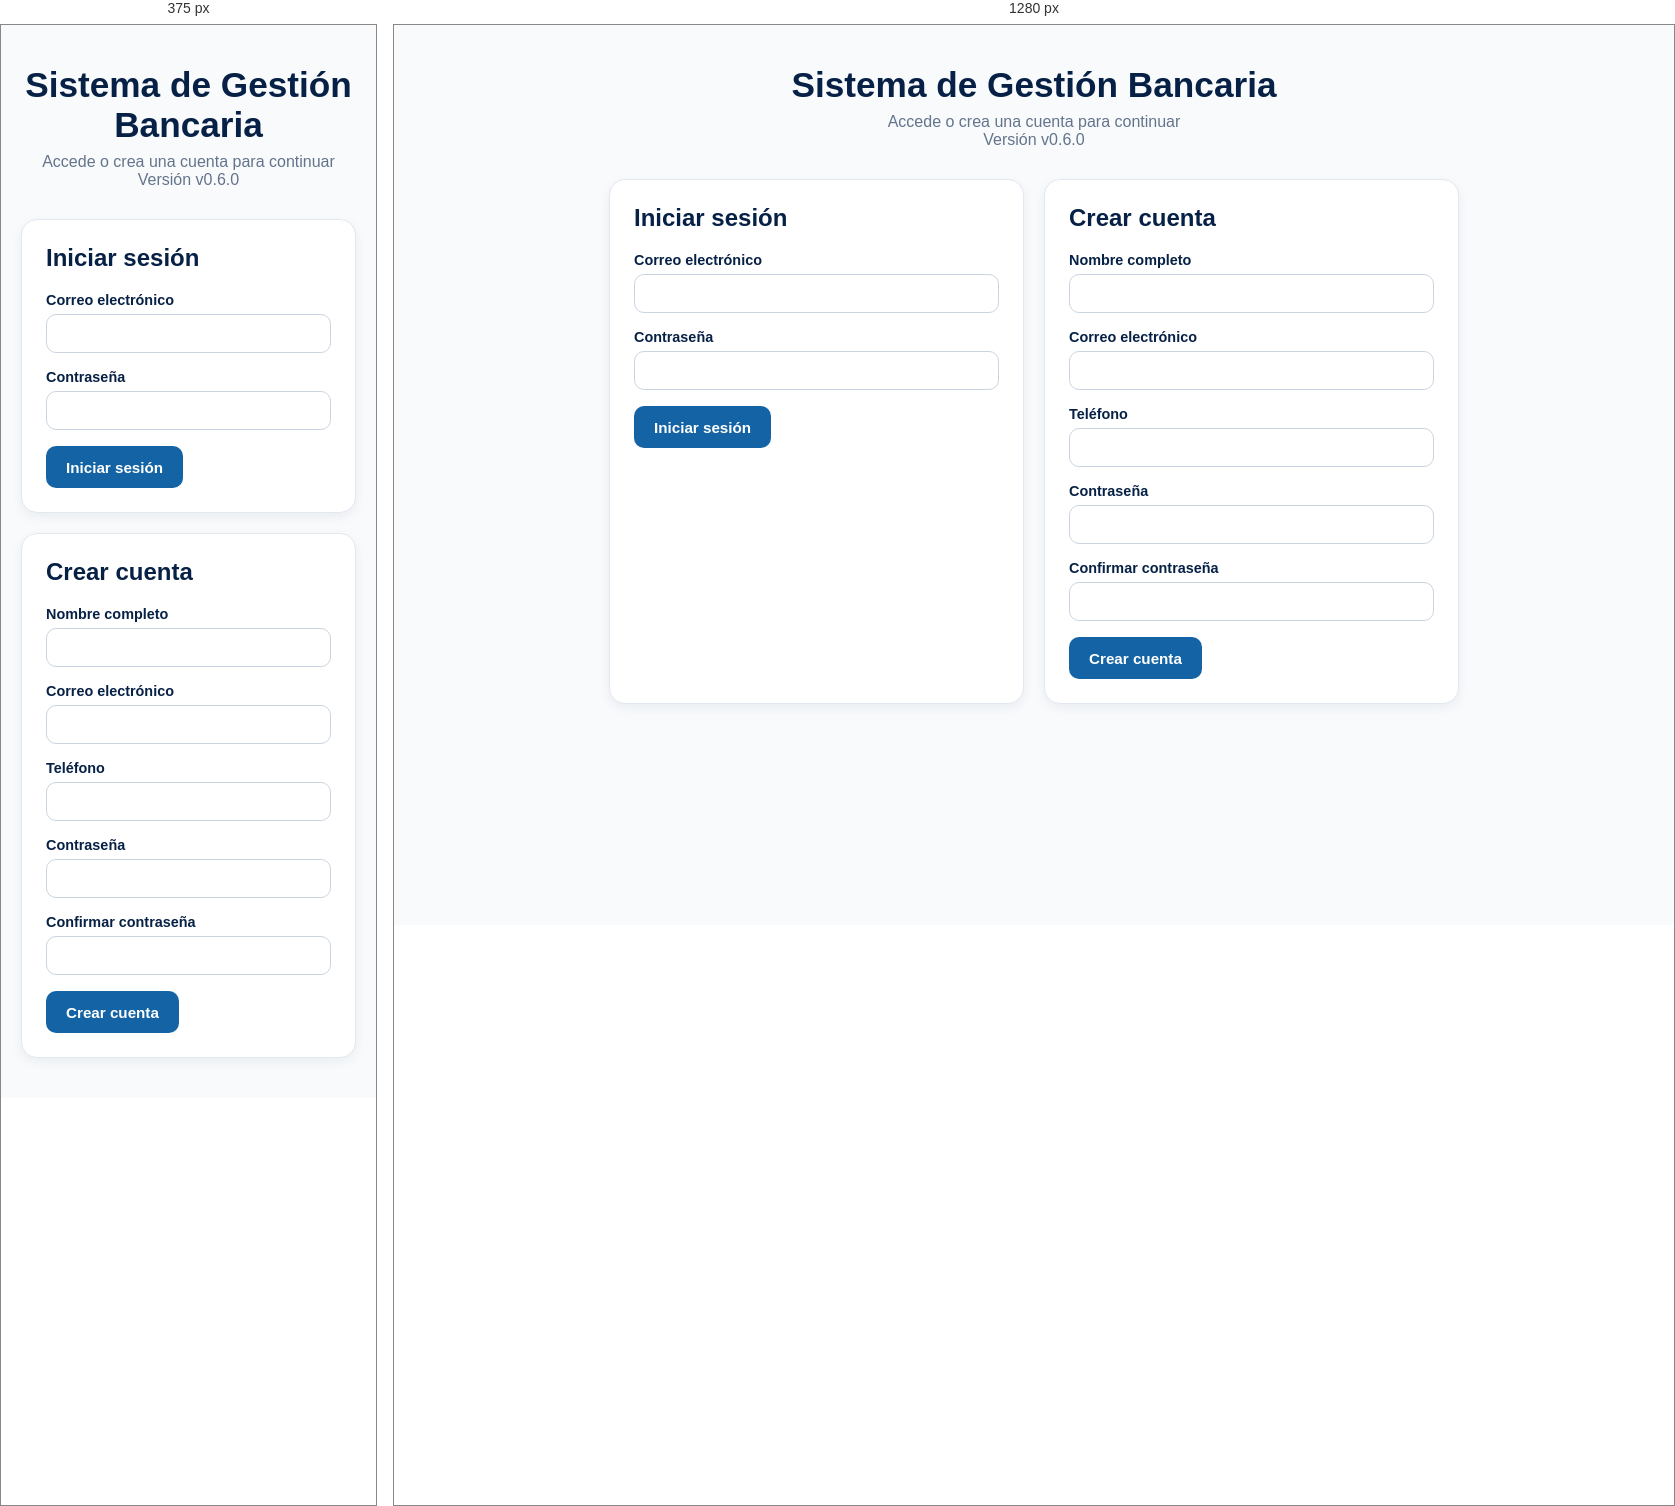
Rendered at 375 px and 1280 px, left to right.

<!-- file: index.html -->
<!doctype html>
<html lang="es">
  <head>
    <meta charset="UTF-8" />
    <meta name="viewport" content="width=device-width, initial-scale=1.0" />
    <title>Sistema de Gestión Bancaria</title>
    <link rel="stylesheet" href="./css/styles.css" />
  </head>
  <body>
    <!-- PÁGINA DE AUTENTICACIÓN -->
    <main class="auth-page">
      <header class="auth-header">
        <h1>Sistema de Gestión Bancaria</h1>
        <p>Accede o crea una cuenta para continuar</p>
        <span>Versión v0.6.0</span>
      </header>

      <!-- CONTENEDOR DE FORMULARIO -->
      <section class="auth-container">
        <!-- Article: Iniciar Sesión -->
        <article class="auth-card">
          <h2>Iniciar sesión</h2>
          <form id="formLogin" novalidate>
            <div class="form-group">
              <label for="loginEmail">Correo electrónico</label>
              <input type="email" id="loginEmail" autocomplete="email" />
            </div>
            <div class="form-group">
              <label for="loginPassword">Contraseña</label>
              <input
                type="password"
                id="loginPassword"
                autocomplete="current-password"
              />
            </div>
            <button type="submit" class="btn btn-primary">
              Iniciar sesión
            </button>
          </form>
        </article>

        <!-- Article: Crear Cuenta -->
        <article class="auth-card">
          <h2>Crear cuenta</h2>
          <form id="formRegistro" novalidate>
            <div class="form-group">
              <label for="registroNombre">Nombre completo</label>
              <input type="text" id="registroNombre" />
            </div>
            <div class="form-group">
              <label for="registroEmail">Correo electrónico</label>
              <input type="email" id="registroEmail" autocomplete="email" />
            </div>
            <div class="form-group">
              <label for="registroTelefono">Teléfono</label>
              <input type="tel" id="registroTelefono" />
            </div>
            <div class="form-group">
              <label for="registroPassword">Contraseña</label>
              <input
                type="password"
                id="registroPassword"
                autocomplete="new-password"
              />
            </div>
            <div class="form-group">
              <label for="registroConfirmPassword">Confirmar contraseña</label>
              <input
                type="password"
                id="registroConfirmPassword"
                autocomplete="new-password"
              />
            </div>
            <button type="submit" class="btn btn-primary">Crear cuenta</button>
          </form>
        </article>
      </section>
    </main>

    <!-- Librerías externas y/o SWEETALERT2 -->
    <script src="https://cdn.jsdelivr.net/npm/sweetalert2@11"></script>

    <!-- Módulo principal JavaScript -->
    <script type="module" src="./js/main.js"></script>
  </body>
</html>


/* @media block from styles.css */
@media (max-width: 768px) {
  .auth-container,
  .summary-grid,
  .account-card,
  .cuenta-layout {
    grid-template-columns: 1fr;
  }

  .topbar,
  .cuenta-card-header {
    flex-direction: column;
    align-items: flex-start;
  }
}